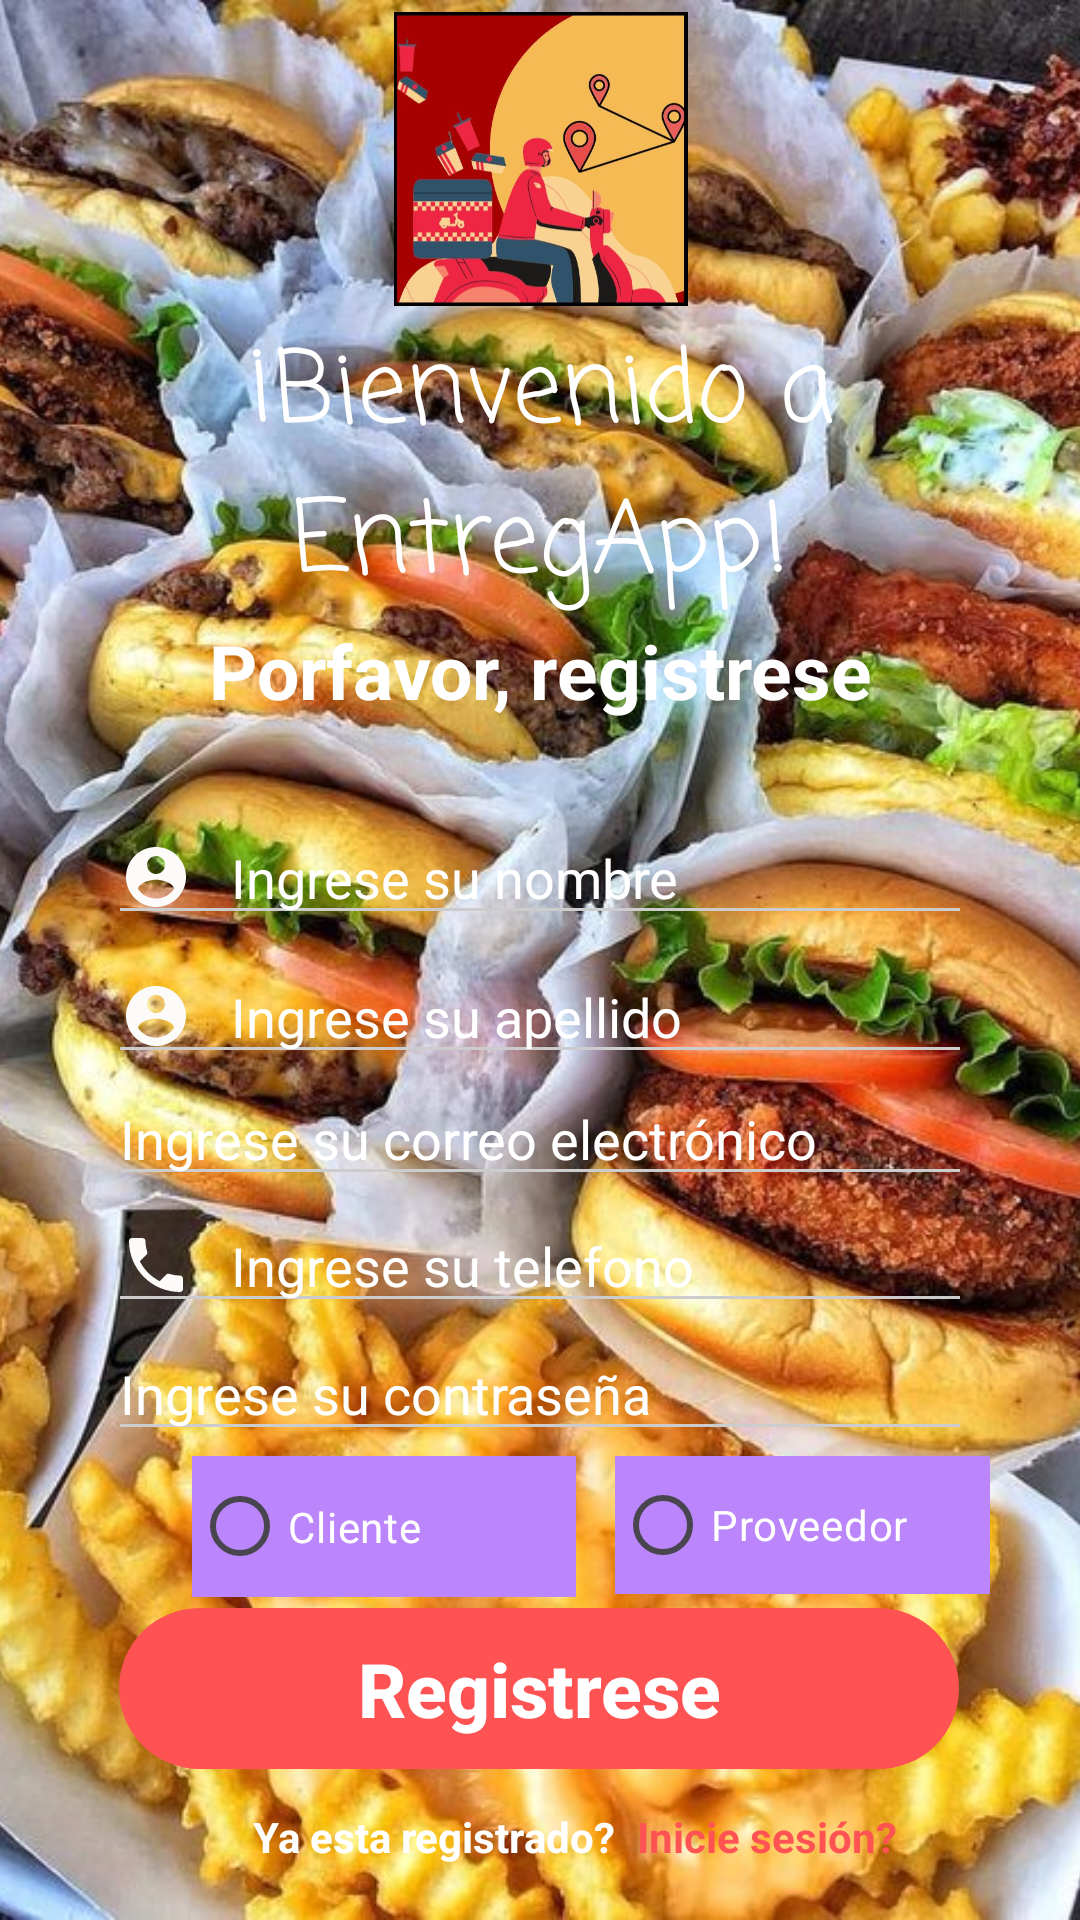

Layout XML and referenced resources for this Android screen:
<!-- AndroidManifest.xml: application theme Theme.MyApplication8 -->
<!-- res/layout/activity_register.xml -->
<?xml version="1.0" encoding="utf-8"?>
<androidx.constraintlayout.widget.ConstraintLayout xmlns:android="http://schemas.android.com/apk/res/android"
    xmlns:app="http://schemas.android.com/apk/res-auto"
    xmlns:tools="http://schemas.android.com/tools"
    android:layout_width="match_parent"
    android:layout_height="match_parent"
    tools:context=".Register">


    <ImageView
        android:id="@+id/imageView"
        android:layout_width="match_parent"
        android:layout_height="match_parent"
        android:foreground="@drawable/foreground_design"
        android:scaleType="centerCrop"
        android:src="@drawable/bg_ham"
        android:textColor="@color/white"
        tools:layout_editor_absoluteX="41dp"
        tools:layout_editor_absoluteY="0dp" />

    <TextView
        android:id="@+id/textView"
        android:layout_width="match_parent"
        android:layout_height="wrap_content"
        android:fontFamily="casual"
        android:text="¡Bienvenido a EntregApp!"
        android:textAlignment="center"
        android:textColor="@color/white"
        android:textSize="33dp"
        app:layout_constraintBottom_toBottomOf="parent"
        app:layout_constraintEnd_toEndOf="parent"
        app:layout_constraintHorizontal_bias="0.0"
        app:layout_constraintStart_toStartOf="parent"
        app:layout_constraintTop_toTopOf="@+id/imageView"
        app:layout_constraintVertical_bias="0.197" />

    <TextView
        android:id="@+id/textView4"
        android:layout_width="match_parent"
        android:layout_height="wrap_content"
        android:text="@string/porfavor_registrese"
        android:textAlignment="center"
        android:textColor="@color/white"
        android:textSize="25dp"
        android:textStyle="bold"
        app:layout_constraintBottom_toBottomOf="parent"
        app:layout_constraintEnd_toEndOf="parent"
        app:layout_constraintHorizontal_bias="0.0"
        app:layout_constraintStart_toStartOf="parent"
        app:layout_constraintTop_toBottomOf="@+id/textView"
        app:layout_constraintVertical_bias="0.0" />

    <EditText
        android:textColor="@color/white"
        android:layout_width="0dp"
        android:layout_height="wrap_content"
        android:layout_marginTop="30dp"
        android:backgroundTint="#CCCCCC"
        android:drawableLeft="@drawable/ic_baseline_email_24"
        android:drawablePadding="13dp"
        android:hint="Ingrese su correo electrónico"
        android:textColorHint="@color/white"
        app:layout_constraintBottom_toBottomOf="parent"
        app:layout_constraintEnd_toEndOf="parent"
        app:layout_constraintStart_toStartOf="parent"
        app:layout_constraintTop_toBottomOf="@+id/textView4"
        app:layout_constraintVertical_bias="0.265"
        app:layout_constraintWidth_percent=".8" />

    <EditText
        android:textColor="@color/white"
        android:layout_width="0dp"
        android:layout_height="wrap_content"
        android:layout_marginTop="30dp"
        android:backgroundTint="#CCCCCC"
        android:drawableLeft="@drawable/baseline_account_circle_24"
        android:drawablePadding="13dp"
        android:hint="Ingrese su apellido"
        android:textColorHint="@color/white"
        app:layout_constraintBottom_toBottomOf="parent"
        app:layout_constraintEnd_toEndOf="parent"
        app:layout_constraintStart_toStartOf="parent"
        app:layout_constraintTop_toBottomOf="@+id/textView4"
        app:layout_constraintVertical_bias="0.141"
        app:layout_constraintWidth_percent=".8" />

    <EditText
        android:layout_width="0dp"
        android:layout_height="wrap_content"
        android:layout_marginTop="30dp"
        android:backgroundTint="#CCCCCC"
        android:drawableLeft="@drawable/baseline_account_circle_24"
        android:drawablePadding="13dp"
        android:hint="Ingrese su nombre"
        android:textColor="@color/white"
        android:textColorHint="@color/white"
        app:layout_constraintBottom_toBottomOf="parent"
        app:layout_constraintEnd_toEndOf="parent"
        app:layout_constraintStart_toStartOf="parent"
        app:layout_constraintTop_toBottomOf="@+id/textView4"
        app:layout_constraintVertical_bias="0.0"
        app:layout_constraintWidth_percent=".8" />

    <EditText
        android:textColor="@color/white"
        android:layout_width="0dp"
        android:layout_height="wrap_content"
        android:layout_marginTop="30dp"
        android:backgroundTint="#CCCCCC"
        android:drawableLeft="@drawable/baseline_local_phone_24"
        android:drawablePadding="13dp"
        android:hint="Ingrese su telefono"
        android:textColorHint="@color/white"
        app:layout_constraintBottom_toBottomOf="parent"
        app:layout_constraintEnd_toEndOf="parent"
        app:layout_constraintStart_toStartOf="parent"
        app:layout_constraintTop_toBottomOf="@+id/textView4"
        app:layout_constraintVertical_bias="0.394"
        app:layout_constraintWidth_percent=".8" />

    <EditText
        android:textColor="@color/white"
        android:id="@+id/editText"
        android:layout_width="0dp"
        android:layout_height="wrap_content"
        android:layout_marginTop="30dp"

        android:backgroundTint="#CCCCCC"
        android:drawableRight="@drawable/baseline_remove_red_eye_24"
        android:drawablePadding="13dp"
        android:hint="Ingrese su contraseña"
        android:textColorHint="@color/white"
        app:layout_constraintBottom_toBottomOf="parent"
        app:layout_constraintEnd_toEndOf="parent"
        app:layout_constraintStart_toStartOf="parent"
        app:layout_constraintTop_toBottomOf="@+id/textView4"
        app:layout_constraintVertical_bias="0.524"
        app:layout_constraintWidth_percent=".8" />

    <Button
        android:id="@+id/button"
        android:layout_width="280dp"
        android:layout_height="wrap_content"
        android:background="@drawable/btn_bg_design"
        android:backgroundTint="@color/purple_500"
        android:backgroundTintMode="add"
        android:onClick="Registrar"
        android:padding="10dp"
        android:text="@string/registrese"
        android:textAllCaps="false"
        android:textColor="@color/white"
        android:textSize="25dp"
        android:textStyle="bold"
        app:layout_constraintBottom_toBottomOf="@+id/imageView"
        app:layout_constraintEnd_toEndOf="parent"
        app:layout_constraintHorizontal_bias="0.496"
        app:layout_constraintStart_toStartOf="parent"
        app:layout_constraintTop_toBottomOf="@+id/editText"
        app:layout_constraintVertical_bias="0.51" />

    <TextView
        android:id="@+id/textView5"
        android:layout_width="wrap_content"
        android:layout_height="wrap_content"
        android:layout_marginStart="84dp"
        android:text="Ya esta registrado?"
        android:textAlignment="center"
        android:textColor="@color/white"
        android:textStyle="bold"
        app:layout_constraintBottom_toBottomOf="@+id/imageView"
        app:layout_constraintStart_toStartOf="parent"
        app:layout_constraintTop_toBottomOf="@+id/button"
        app:layout_constraintVertical_bias="0.41"
        tools:ignore="MissingConstraints" />

    <TextView
        android:layout_width="wrap_content"
        android:layout_height="wrap_content"
        android:text="@string/inicie_sesi_n2"
        android:textAlignment="center"
        android:textColor="@color/purple_500"
        android:textStyle="bold"
        android:onClick="IniciarSesion"
        app:layout_constraintBottom_toBottomOf="@+id/imageView"
        app:layout_constraintEnd_toEndOf="parent"
        app:layout_constraintHorizontal_bias="0.11"
        app:layout_constraintStart_toEndOf="@+id/textView5"
        app:layout_constraintTop_toBottomOf="@+id/button"
        app:layout_constraintVertical_bias="0.41"
        tools:ignore="MissingConstraints" />

    <ImageView
        android:id="@+id/imageView4"
        android:layout_width="103dp"
        android:layout_height="98dp"
        app:layout_constraintBottom_toTopOf="@+id/textView"
        app:layout_constraintEnd_toEndOf="parent"
        app:layout_constraintStart_toStartOf="parent"
        app:layout_constraintTop_toTopOf="@+id/imageView"
        app:srcCompat="@drawable/logo1" />

    <RadioButton
        android:id="@+id/radioButton3"
        android:layout_width="128dp"
        android:layout_height="47dp"
        android:layout_marginStart="64dp"
        android:background="@color/purple_200"
        android:text="Cliente"
        android:textColor="@color/white"
        app:layout_constraintBottom_toTopOf="@+id/button"
        app:layout_constraintStart_toStartOf="parent"
        app:layout_constraintTop_toBottomOf="@+id/editText"
        app:layout_constraintVertical_bias="0.289" />

    <RadioButton
        android:id="@+id/radioButton4"
        android:layout_width="125dp"
        android:layout_height="46dp"
        android:background="@color/purple_200"
        android:text="Proveedor"
        android:textColor="@color/white"
        app:layout_constraintBottom_toTopOf="@+id/button"
        app:layout_constraintEnd_toEndOf="parent"
        app:layout_constraintHorizontal_bias="0.3"
        app:layout_constraintStart_toEndOf="@+id/radioButton3"
        app:layout_constraintTop_toBottomOf="@+id/editText"
        app:layout_constraintVertical_bias="0.268" />


</androidx.constraintlayout.widget.ConstraintLayout>
<!-- resources referenced by this layout -->
<resources>
  <color name="purple_200">#FFBB86FC</color>
  <color name="purple_500">#FF5353</color>
  <color name="white">#FFFFFFFF</color>
  <!-- drawable baseline_account_circle_24 (drawable) -->
  <vector android:height="24dp" android:tint="#FDFAFA"
      android:viewportHeight="24" android:viewportWidth="24"
      android:width="24dp" xmlns:android="http://schemas.android.com/apk/res/android">
      <path android:fillColor="@android:color/white" android:pathData="M12,2C6.48,2 2,6.48 2,12s4.48,10 10,10 10,-4.48 10,-10S17.52,2 12,2zM12,5c1.66,0 3,1.34 3,3s-1.34,3 -3,3 -3,-1.34 -3,-3 1.34,-3 3,-3zM12,19.2c-2.5,0 -4.71,-1.28 -6,-3.22 0.03,-1.99 4,-3.08 6,-3.08 1.99,0 5.97,1.09 6,3.08 -1.29,1.94 -3.5,3.22 -6,3.22z"/>
  </vector>
  <!-- drawable baseline_local_phone_24 (drawable) -->
  <vector android:height="24dp" android:tint="#FDFAFA"
      android:viewportHeight="24" android:viewportWidth="24"
      android:width="24dp" xmlns:android="http://schemas.android.com/apk/res/android">
      <path android:fillColor="@android:color/white" android:pathData="M6.62,10.79c1.44,2.83 3.76,5.14 6.59,6.59l2.2,-2.2c0.27,-0.27 0.67,-0.36 1.02,-0.24 1.12,0.37 2.33,0.57 3.57,0.57 0.55,0 1,0.45 1,1V20c0,0.55 -0.45,1 -1,1 -9.39,0 -17,-7.61 -17,-17 0,-0.55 0.45,-1 1,-1h3.5c0.55,0 1,0.45 1,1 0,1.25 0.2,2.45 0.57,3.57 0.11,0.35 0.03,0.74 -0.25,1.02l-2.2,2.2z"/>
  </vector>
  <!-- drawable bg_ham: jpg bitmap (drawable, 124633 bytes) -->
  <!-- drawable btn_bg_design (drawable) -->
  <?xml version="1.0" encoding="utf-8"?>
  <shape xmlns:android="http://schemas.android.com/apk/res/android">
      <corners android:radius="50dp"/>
  
  </shape>
  <!-- drawable foreground_design (drawable) -->
  <?xml version="1.0" encoding="utf-8"?>
  <shape xmlns:android="http://schemas.android.com/apk/res/android"
      android:shape= "rectangle">
  
      <gradient
          android:angle="90"
          android:startColor="#aa000000"
          android:endColor="#aa000000"/>
      <corners android:radius="0dp"/>
  </shape>
  <!-- drawable logo1: jpg bitmap (drawable, 34971 bytes) -->
  <string name="inicie_sesi_n2">Inicie sesión?</string>
  <string name="porfavor_registrese">Porfavor, registrese</string>
  <string name="registrese">Registrese</string>
  <style name="Theme.MyApplication8" parent="Base.Theme.MyApplication8" />
  <style name="Base.Theme.MyApplication8" parent="Theme.Material3.DayNight.NoActionBar">
          
          
      </style>
</resources>
